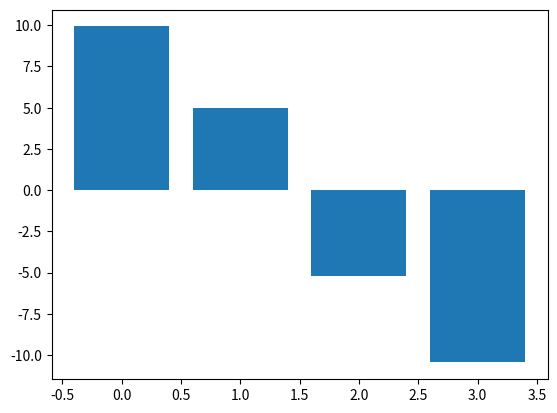

Here is the Python script that generated this plot:
import numpy as np 
import matplotlib.pyplot as plt

from math import pi

# Simulation parameters
fs        = 240
T         = 1/fs
dur       = 50
t         = np.linspace(0, dur, dur*fs)
ntime     = t.size
halfsamps = np.floor(ntime/2);


# z - parameters
a = 1
b = -1

z = 0.5 * np.exp(1j * 2 * pi) * np.ones(t.size) # oscillator

#%%%%%%%%%%%%%%%%%%%% Group Musicians %%%%%%%%%%%%%%%%%%%%%%%
# Mean Group SPR - (404ms)
musicians = np.array([250, 260, 300, 310, 325, 340, 345, 350, 380, 400, 410, 430, 440, 450, 460, 465, 475, 480, 600, 650])

#%%%%%%%%%%%%%%%%%% Group Non-Musicians %%%%%%%%%%%%%%%%%%%%%%
# Mean Group SPR - (306ms)
# musicians = np.array([200 250 255 260 265 275 275 285 300 305 310 315 315 315 320 340 345 360 380 450])

#%%%%%%%%%%%%%%%%%% HEBBIAN LEARNING PARAMETERS %%%%%%%%%%%%%%
lambda_1 = 2.7;  #9.6316;      # learning parameter
lambda_2 = 0.76; #2.2368;      # flexibility parameter

# zeros - params: shape
mean_indiv = np.zeros((musicians.size, 4)) 
locs_z = pks_z = locs_F = pks_F  = []        # Locations @ local maxima
for ispr in range(0, musicians.size):
    
    # generate period lengths ms 30% faster 15% ... to a given SPR
    f_s = np.linspace(0.7, 1.30, 5) * musicians[ispr]  # Metronome's period length in milliseconds
    f_s = np.delete(f_s, 2, axis=0) # remove central element
    mean_asyn_freqs = np.zeros(f_s.shape)
    
    # iterate over stimulus frequencies
    for i in range(0, f_s.size):
        f = np.zeros(t.shape);                       # Adaptive frequency (Hebbian)
        f[0] = 1000/(musicians[ispr]);               # Get musician's SPR
        F = np.exp(1j * 2 * pi * t * (1000/f_s[i]))  # Stimulus "Metronome"
        locs_z = pks_z = locs_F = pks_F  = []        # Locations @ local maxima
        
        # Forward Euler integration
        for j in range(1, ntime):
            z[j] = z[j-1] + T*f[j-1]*(z[j-1]*(a + 1j*2*pi + b*(abs(z[j-1])**2)) + F[j-1])
            f[j] = f[j-1] + T*(1/(2*pi))*f[j-1]*(-lambda_1*(F[j-1].real)*np.sin(np.angle(z[j-1])) - lambda_2*(f[j-1]-f[0])/f[0])
            
            # Find local maxima and location - (zero crossing)
            if (z[j].imag >= 0.0) and (z[j-1].imag <= 0.0):
                locs_z  = np.append(locs_z, j)
                pks_z   = np.append(pks_z, z[j].real)
            if (F[j].imag >= 0.0) and (F[j-1].imag <= 0.0):
                locs_F  = np.append(locs_F, j)
                pks_F   = np.append(pks_F, z[j].real)
                
        np.insert(locs_F, 0, 1)
        
        # which z peak is closest to the midpoint of the simulation?
        halfsamps_locsz_diff = np.absolute(halfsamps - locs_z)
        mid_nzpeak_index = np.argmin(halfsamps_locsz_diff) # get index of minimum @ half samp
        mid_nzpeak = locs_z[mid_nzpeak_index]

        # eliminate the first half of the simulation for z
        locs_z = locs_z[mid_nzpeak_index:]

        # which F peak is closest to mid_nzpeak?
        mid_nzpeak_locs_F_diff = np.absolute(locs_F - mid_nzpeak)
        mid_F_peaks_index = np.argmin(mid_nzpeak_locs_F_diff)

        # which z peak is penultimate?
        pen_nzpeak = locs_z[-2]
        # which F peak is closest to the penultimate z peak?
        pen_nzpeak_locs_F_diff = np.absolute(locs_F - pen_nzpeak)
        pen_F_peaks_index = np.argmin(pen_nzpeak_locs_F_diff)

        # compute the mean asynchrony
        mean_asynchrony = locs_z[0:-2] - locs_F[mid_F_peaks_index:pen_F_peaks_index]
        mean_asyn_freqs[i] = 1000 * mean_asynchrony.mean(0)/fs
        
    mean_indiv[ispr,:] = mean_asyn_freqs

mean_asynchronies = mean_indiv.mean(0);
plt.bar(np.arange(len(mean_asynchronies)), mean_asynchronies)


 
